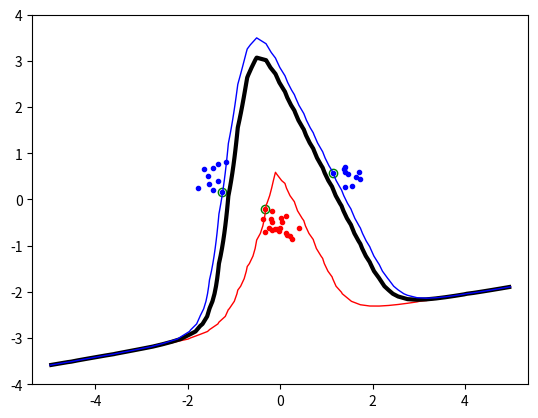

Reproduce this figure in Python.
# To add a new cell, type '# %%'
# To add a new markdown cell, type '# %% [markdown]'
# %%
import numpy, random, math
from scipy.optimize import minimize
import matplotlib.pyplot as plt

# %%
def kernel(x, y):
    if (kernel_func == "linear"):
        scalar = numpy.dot(x, y)
    elif (kernel_func == "poly"):
        scalar = (numpy.dot(x, y) + 1) ** p
    elif(kernel_func == "rbf"):
        scalar = math.exp(-(numpy.linalg.norm(x-y) ** 2) / (2 * sigma ** 2))
    return scalar

def make_matrix(targets, inputs):
    # global P
    P = []
    for i in range(len(targets)):
        P.append([targets[i]*targets[j]*kernel(inputs[i], inputs[j]) for j in range(len(targets))])
    return P

## Implementing equation 4
## Should return a scalar
def objective(vector_alpha):
    scalar = 0.5 * numpy.sum(numpy.multiply(numpy.outer(vector_alpha, vector_alpha), P)) - numpy.sum(vector_alpha)
    return scalar

def zerofun(vector_alpha):
    scalar = numpy.dot(vector_alpha, targets)
    return scalar
    
def calculate_bias(low_threshold, C, alpha):
    non_zero_index = [i for i in range(len(alpha)) if alpha[i] > low_threshold]

    ## Chosse margin point aka Suport Vector
    if C != None:
        for i in range(len(non_zero_index)):
            if alpha[non_zero_index[i]] < C:
                margin_point_index = non_zero_index[i]
                break
    else:
        margin_point_index = non_zero_index[0]

    b = sum([alpha[i] * targets[i] * kernel(inputs[margin_point_index],inputs[i]) for i in range(len(alpha))]) - targets[margin_point_index]
    return b, non_zero_index

def indicator(x, y):
    return sum([alpha[i] * targets[i] * kernel([x, y], inputs[i]) for i in range(len(alpha))]) - b

def genData(dataset):
    numpy.random.seed(100) # TODO: Comment out

    if dataset == 1:
        classA = numpy.concatenate((numpy.random.randn(10, 2) * 0.2 + [1.5, 0.5], numpy.random.randn(10, 2) * 0.2 + [-1.5, 0.5]))
        classB = numpy.random.randn(20, 2) * 0.2 + [0.0 , -0.5]
    if dataset == 2:
        classA = numpy.concatenate((numpy.random.randn(10, 2) * 0.2 + [1.5, -0.5], numpy.random.randn(10, 2) * 0.2 + [-1.5, -0.5]))
        classB = numpy.random.randn(20, 2) * 0.2 + [0.0 , -0.5]
    if dataset == 3:
        classA = numpy.concatenate((numpy.random.randn(50, 2) * 0.2 + [1.5, 0.5], numpy.random.randn(50, 2) * 0.2 + [-1.5, 0.5]))
        classB = numpy.random.randn(100, 2) * 0.2 + [0.0 , -0.5]
    if dataset == 4:
        classA = numpy.concatenate((numpy.random.randn(10,2)*0.2+[1.5,0.5], numpy.random.randn(10,2)*0.2+[-1.5,0.5], numpy.random.randn(10,2)*0.2+[0,-1.5]))
        classB = numpy.concatenate((numpy.random.randn(10,2)*0.2+[0.0,-0.5], numpy.random.randn(10,2)*0.2+[-2.5,0.5], numpy.random.randn(10,2)*0.2+[0,-2.5]))

    inputs = numpy.concatenate((classA , classB))
    targets = numpy.concatenate((numpy.ones(classA.shape[0]), -numpy.ones(classB.shape[0])))
    N = inputs.shape[0] # Number of rows (samples)
    permute = list(range(N)) 
    random.shuffle(permute)
    inputs = inputs[permute, :]
    targets = targets[permute]
    return targets, inputs, classA, classB, N

def do_my_plot(classA, classB, non_zero_index, plot_name):
    plt.plot([p[0] for p in classA], [p[1] for p in classA], 'b.')
    plt.plot([p[0] for p in classB], [p[1] for p in classB], 'r.')

    # Plot margin datapoints in yellow aka Support Vectors!!
    non_zero_data_points = [inputs[i] for i in non_zero_index]
    for point in non_zero_data_points:
        plt.plot(point[0], point[1], 'go', mfc='none')

    plt.axis('equal')

    xgrid= numpy.linspace(-5,5)
    ygrid = numpy.linspace(-4,4)
    grid = numpy.array([[indicator(x,y) for x in xgrid] for y in ygrid])
    plt.contour(xgrid,ygrid,grid,(-1.0,0.0,1.0), colors = ('red', 'black', 'blue'), linewidths=(1,3,1))



    plt.savefig(f'{plot_name}.pdf')
    plt.show()


# %%
def main():
    global targets, inputs, N, classA, classB, b, kernel_func, p, sigma, alpha, P
    print()
    print('Starting plots...')

    #############################################
    name = '22.Base-Case-Poly9'
    print(f'Output for {name}')
    ## Step 1 initialize global variables
    kernel_func = 'poly'
    p = 9
    sigma = 1
    targets, inputs, classA, classB, N = genData(1)
    P = make_matrix(targets, inputs)

    # Step 2 call minimize
    C = None
    B = [(0,C) for b in range(N)] #list of pairs stating the lower and upper bounds. same length as alpha.
    XC={'type':'eq', 'fun':zerofun}
    start = numpy.zeros(N) # N = number of training samples
    ret = minimize(objective, start, bounds=B, constraints=XC) #TODO: how minimize works
    alpha = ret['x']
    print(ret['success'])
    print(ret['message'])

    #Step 3 Calculate bias
    b, non_zero_index = calculate_bias(10**(-5), C, alpha)
    print(b)

    #Step 4 Plot
    do_my_plot(classA, classB, non_zero_index, name)
    print()

    # ################################################
    # name = '2.Move-1-cluster'
    # print(f'Output for {name}')

    # ## Step 1 initialize global variables
    # kernel_func = 'linear'
    # p = 2
    # sigma = 1
    # targets, inputs, classA, classB, N = genData(2)
    # P = make_matrix(targets, inputs)

    # # Step 2 call minimize
    # C = None
    # B = [(0,C) for b in range(N)] #list of pairs stating the lower and upper bounds. same length as alpha.
    # XC={'type':'eq', 'fun':zerofun}
    # start = numpy.zeros(N) # N = number of training samples
    # ret = minimize(objective, start, bounds=B, constraints=XC) #TODO: how minimize works
    # alpha = ret['x']
    # print(ret['success'])
    # print(ret['message'])

    # #Step 3 Calculate bias
    # b, non_zero_index = calculate_bias(10**(-5), C, alpha)
    # print(b)

    # #Step 4 Plot
    # do_my_plot(classA, classB, non_zero_index, name)
    # print()

    # ################################################
    # name = '3.Move-1-cluster-poly-2'
    # print(f'Output for {name}')

    # ## Step 1 initialize global variables
    # kernel_func = 'poly'
    # p = 2
    # sigma = 1
    # targets, inputs, classA, classB, N = genData(2)
    # P = make_matrix(targets, inputs)

    # # Step 2 call minimize
    # C = None
    # B = [(0,C) for b in range(N)] #list of pairs stating the lower and upper bounds. same length as alpha.
    # XC={'type':'eq', 'fun':zerofun}
    # start = numpy.zeros(N) # N = number of training samples
    # ret = minimize(objective, start, bounds=B, constraints=XC) #TODO: how minimize works
    # alpha = ret['x']
    # print(ret['success'])
    # print(ret['message'])

    # #Step 3 Calculate bias
    # b, non_zero_index = calculate_bias(10**(-5), C, alpha)
    # print(b)

    # #Step 4 Plot
    # do_my_plot(classA, classB, non_zero_index, name)
    # print()

    # ################################################
    # name = '4.Increase-Size'
    # print(f'Output for {name}')

    # ## Step 1 initialize global variables
    # kernel_func = 'linear'
    # p = 2
    # sigma = 1
    # targets, inputs, classA, classB, N = genData(3)
    # P = make_matrix(targets, inputs)

    # # Step 2 call minimize
    # C = None
    # B = [(0,C) for b in range(N)] #list of pairs stating the lower and upper bounds. same length as alpha.
    # XC={'type':'eq', 'fun':zerofun}
    # start = numpy.zeros(N) # N = number of training samples
    # ret = minimize(objective, start, bounds=B, constraints=XC) #TODO: how minimize works
    # alpha = ret['x']
    # print(ret['success'])
    # print(ret['message'])

    # #Step 3 Calculate bias
    # b, non_zero_index = calculate_bias(10**(-5), C, alpha)
    # print(b)

    # #Step 4 Plot
    # do_my_plot(classA, classB, non_zero_index, name)
    # print()

    # ################################################
    # name = '5.Increase-Size-Poly'
    # print(f'Output for {name}')

    # ## Step 1 initialize global variables
    # kernel_func = 'poly'
    # p = 2
    # sigma = 1
    # targets, inputs, classA, classB, N = genData(3)
    # P = make_matrix(targets, inputs)

    # # Step 2 call minimize
    # C = None
    # B = [(0,C) for b in range(N)] #list of pairs stating the lower and upper bounds. same length as alpha.
    # XC={'type':'eq', 'fun':zerofun}
    # start = numpy.zeros(N) # N = number of training samples
    # ret = minimize(objective, start, bounds=B, constraints=XC) #TODO: how minimize works
    # alpha = ret['x']
    # print(ret['success'])
    # print(ret['message'])

    # #Step 3 Calculate bias
    # b, non_zero_index = calculate_bias(10**(-5), C, alpha)
    # print(b)

    # #Step 4 Plot
    # do_my_plot(classA, classB, non_zero_index, name)
    # print()

    # ################################################
    # name = '7.More-clusters-poly5'
    # print(f'Output for {name}')

    # ## Step 1 initialize global variables
    # kernel_func = 'poly'
    # p = 5
    # sigma = 1
    # targets, inputs, classA, classB, N = genData(4)
    # P = make_matrix(targets, inputs)

    # # Step 2 call minimize
    # C = None
    # B = [(0,C) for b in range(N)] #list of pairs stating the lower and upper bounds. same length as alpha.
    # XC={'type':'eq', 'fun':zerofun}
    # start = numpy.zeros(N) # N = number of training samples
    # ret = minimize(objective, start, bounds=B, constraints=XC) #TODO: how minimize works
    # alpha = ret['x']
    # print(ret['success'])
    # print(ret['message'])

    # #Step 3 Calculate bias
    # b, non_zero_index = calculate_bias(10**(-5), C, alpha)
    # print(b)

    # #Step 4 Plot
    # do_my_plot(classA, classB, non_zero_index, name)
    # print()

    # ################################################
    # name = '11.More-clusters-rbf-sigma5'
    # print(f'Output for {name}')

    # ## Step 1 initialize global variables
    # kernel_func = 'rbf'
    # p = 5
    # sigma = 5
    # targets, inputs, classA, classB, N = genData(4)
    # P = make_matrix(targets, inputs)

    # # Step 2 call minimize
    # C = None
    # B = [(0,C) for b in range(N)] #list of pairs stating the lower and upper bounds. same length as alpha.
    # XC={'type':'eq', 'fun':zerofun}
    # start = numpy.zeros(N) # N = number of training samples
    # ret = minimize(objective, start, bounds=B, constraints=XC) #TODO: how minimize works
    # alpha = ret['x']
    # print(ret['success'])
    # print(ret['message'])

    # #Step 3 Calculate bias
    # b, non_zero_index = calculate_bias(10**(-5), C, alpha)
    # print(b)

    # #Step 4 Plot
    # do_my_plot(classA, classB, non_zero_index, name)
    # print()

    # ################################################
    # name = '16.Increase-Size-Slack-C10'
    # print(f'Output for {name}')

    # ## Step 1 initialize global variables
    # kernel_func = 'linear'
    # p = 2
    # sigma = 1
    # targets, inputs, classA, classB, N = genData(3)
    # P = make_matrix(targets, inputs)

    # # Step 2 call minimize
    # C = 10
    # B = [(0,C) for b in range(N)] #list of pairs stating the lower and upper bounds. same length as alpha.
    # XC={'type':'eq', 'fun':zerofun}
    # start = numpy.zeros(N) # N = number of training samples
    # ret = minimize(objective, start, bounds=B, constraints=XC) #TODO: how minimize works
    # alpha = ret['x']
    # print(ret['success'])
    # print(ret['message'])

    # #Step 3 Calculate bias
    # b, non_zero_index = calculate_bias(10**(-5), C, alpha)
    # print(b)

    # #Step 4 Plot
    # do_my_plot(classA, classB, non_zero_index, name)
    # print()








    # Save non-zeros
    # non_zero_index = [i for i in range(len(alpha)) if alpha[i] > 10**(-5)]
    # non_zero_alpha = [alpha[i] for i in non_zero_index]
    # non_zero_data_points = [inputs[i] for i in non_zero_index]
    # non_zero_target_values = [targets[i] for i in non_zero_index]
    

    # print(non_zero_index)
    # print(non_zero_alpha)
    # print(non_zero_data_points)
    # print(non_zero_target_values)


main()


